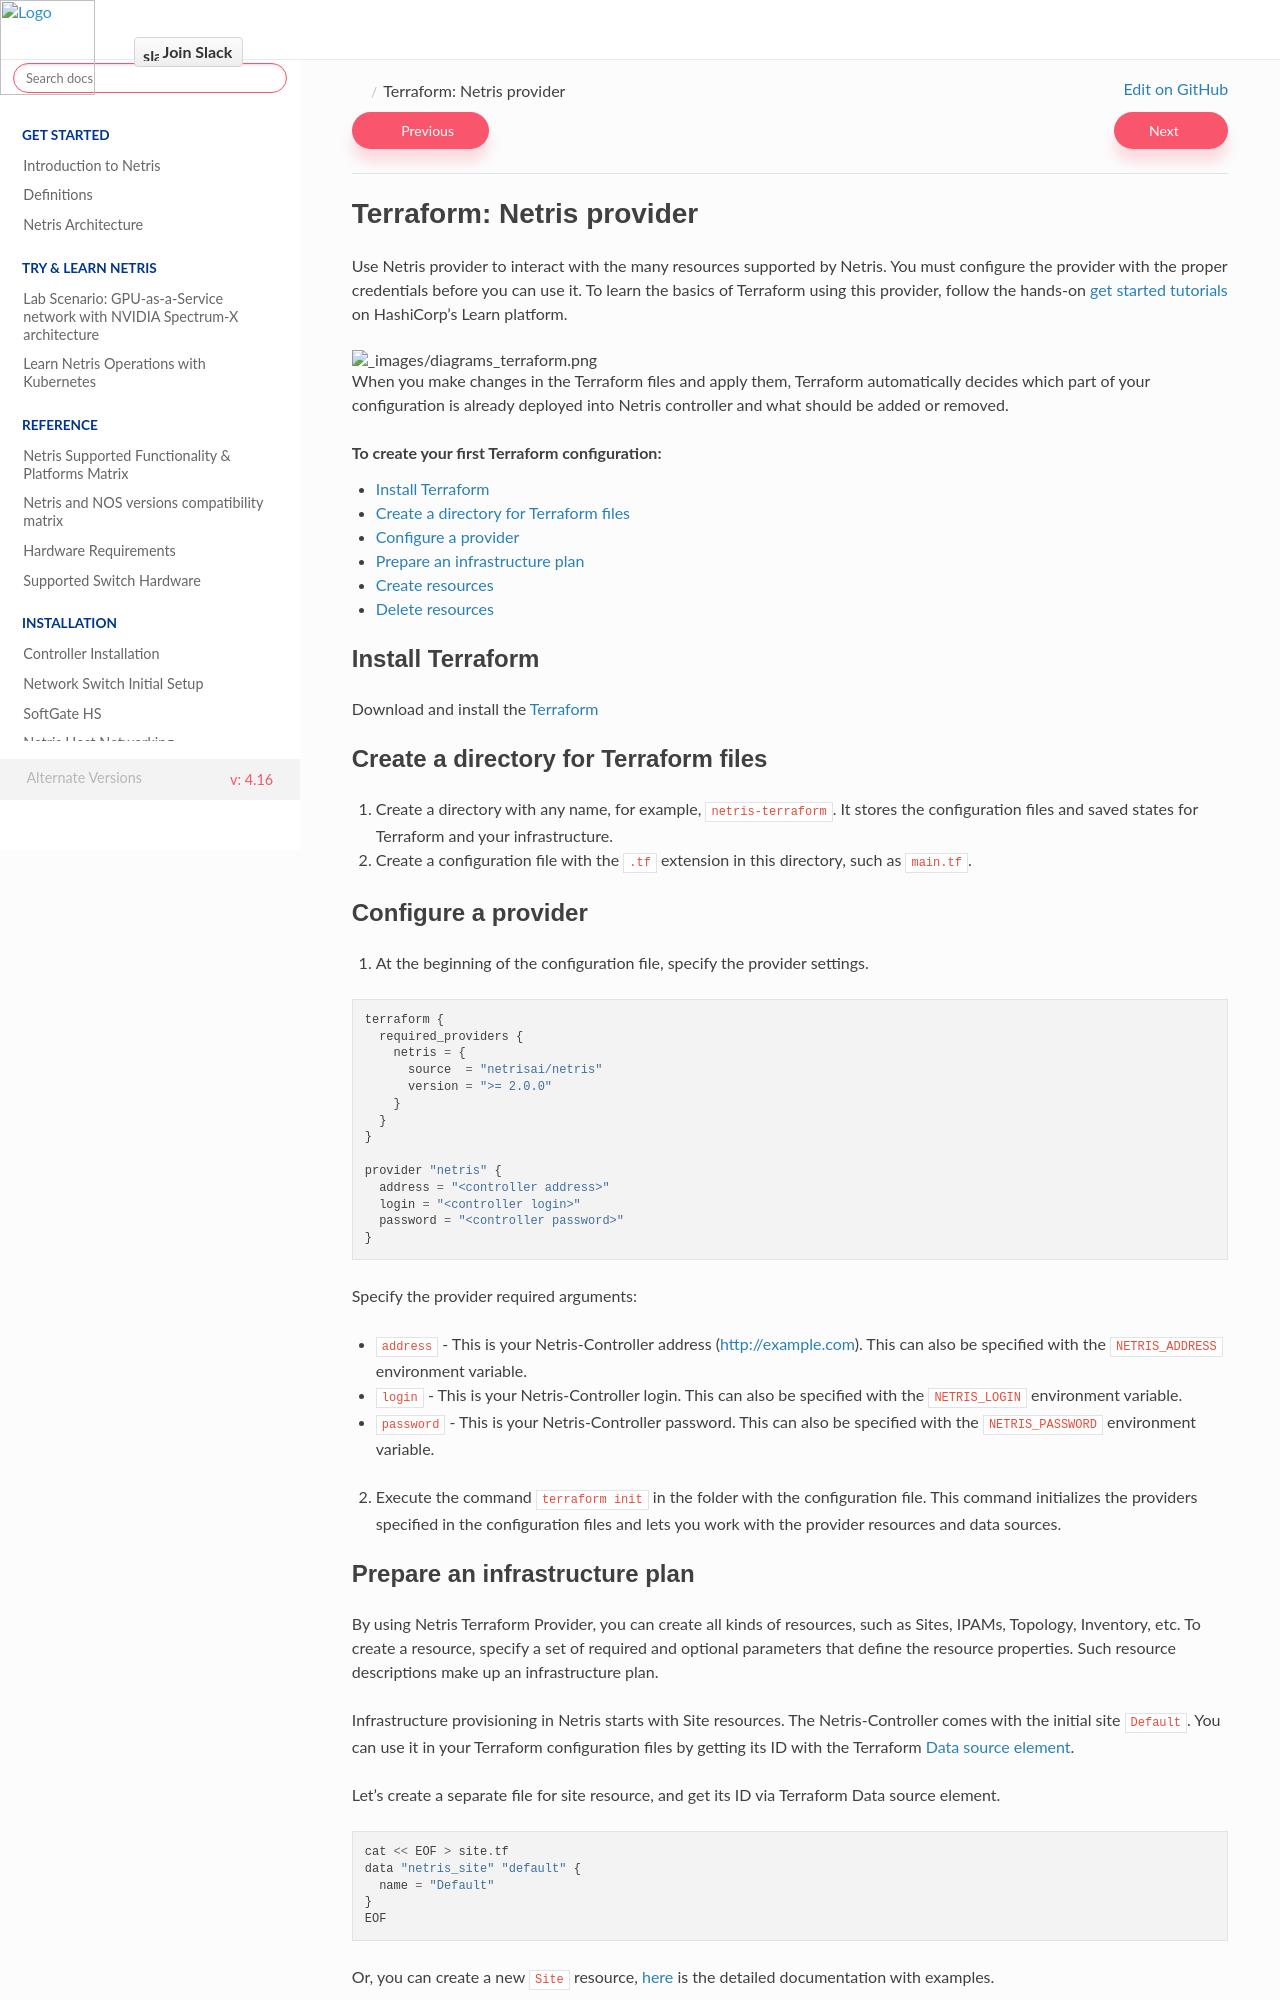

repository: netrisai/docs · page: en/4.16/terraform-integration.html · generator: sphinx

.. meta::
    :description: Terraform: Netris provider
  
##########################
Terraform: Netris Provider
##########################

Use Netris provider to interact with the many resources supported by Netris. You must configure the provider with the proper credentials before you can use it.
To learn the basics of Terraform using this provider, follow the hands-on `get started tutorials <https://learn.hashicorp.com/tutorials/terraform/infrastructure-as-code?in=terraform/aws-get-started>`_ on HashiCorp’s Learn platform.

.. image:: images/diagrams_terraform.png
   :align: center

When you make changes in the Terraform files and apply them, Terraform automatically decides which part of your configuration is already deployed into Netris controller and what should be added or removed.


.. contents:: To create your first Terraform configuration:
   :local:


Install Terraform
=================

Download and install `Terraform <https://www.terraform.io/downloads>`_.



Create a directory for Terraform files
======================================

#. Create a directory with any name, for example, ``netris-terraform``. It stores the configuration files and saved states for Terraform and your infrastructure.
#. Create a configuration file with the ``.tf`` extension in this directory, such as ``main.tf``.


Configure a provider
====================

1. At the beginning of the configuration file, specify the provider settings.

.. code-block::

  terraform {
    required_providers {
      netris = {
        source  = "netrisai/netris"
        version = ">= 2.0.0"
      }
    }
  }

  provider "netris" {
    address = "<controller address>"
    login = "<controller login>"
    password = "<controller password>"
  }

Specify the provider required arguments:

* ``address`` - This is your Netris-Controller address (http://example.com). This can also be specified with the ``NETRIS_ADDRESS`` environment variable.
* ``login`` -  This is your Netris-Controller login. This can also be specified with the ``NETRIS_LOGIN`` environment variable.
* ``password`` - This is your Netris-Controller password. This can also be specified with the ``NETRIS_PASSWORD`` environment variable.

2. Execute the command ``terraform init`` in the folder with the configuration file. This command initializes the providers specified in the configuration files and lets you work with the provider resources and data sources.
